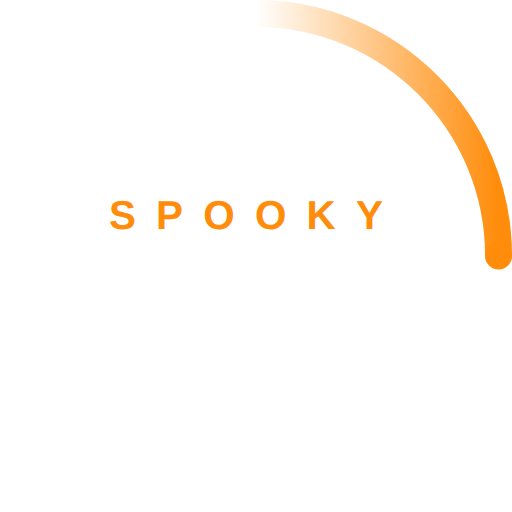
t = 0.00 s
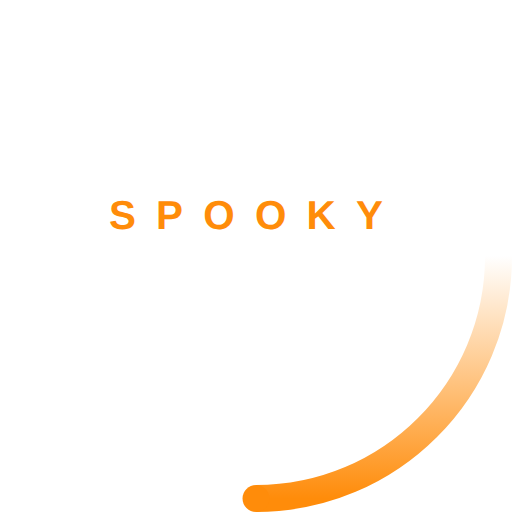
t = 0.23 s
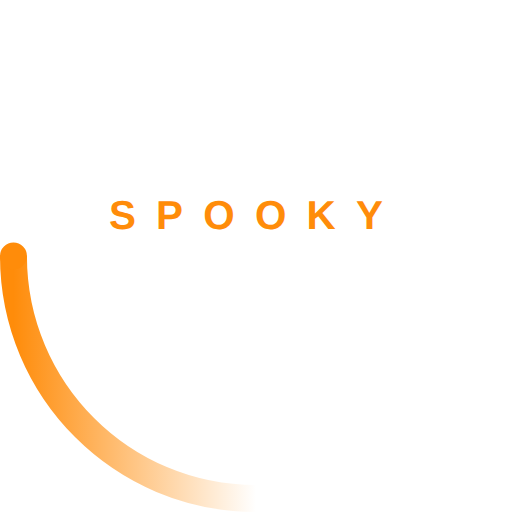
t = 0.45 s
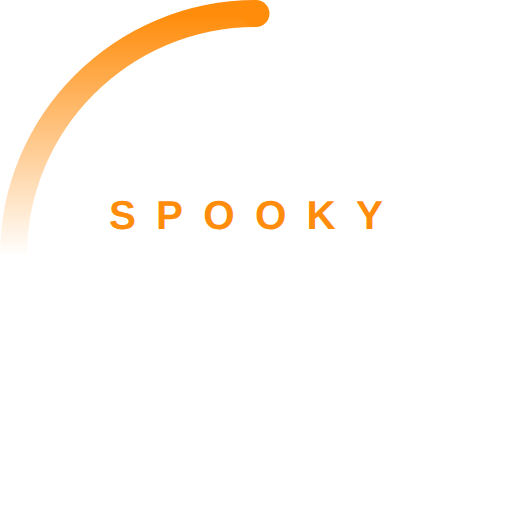
t = 0.68 s

The animated SVG that drew these frames (rendered in a browser with its animation timeline set to each time). Animation: 2 SMIL elements (animateTransform=2); one cycle of 0.90 s, repeats indefinitely.

<!-- 
/********************************************************************************
 * Copyright (C) 2018 Ericsson and others.
 *
 * This program and the accompanying materials are made available under the
 * terms of the Eclipse Public License v. 2.0 which is available at
 * http://www.eclipse.org/legal/epl-2.0.
 *
 * This Source Code may also be made available under the following Secondary
 * Licenses when the conditions for such availability set forth in the Eclipse
 * Public License v. 2.0 are satisfied: GNU General Public License, version 2
 * with the GNU Classpath Exception which is available at
 * https://www.gnu.org/software/classpath/license.html.
 *
 * SPDX-License-Identifier: EPL-2.0 OR GPL-2.0 WITH Classpath-exception-2.0
 ********************************************************************************/
-->

<svg xmlns="http://www.w3.org/2000/svg" width="38" height="38" viewBox="0 0 38 38">
    <defs>
        <linearGradient id="trail" x1="0%" x2="100%" y1="0%" y2="0%">
            <stop offset="0%" stop-color="#FF8C0A" stop-opacity="0.00"/>
            <stop offset="50%" stop-color="#FF8C0A" stop-opacity="0.50"/>
            <stop offset="100%" stop-color="#FF8C0A" stop-opacity="1.00"/>
        </linearGradient>
    </defs>
    <text x="19" y="17" fill="#FF8C0A" font-family="Arial, Helvetica, sans-serif" font-size="3px" font-weight="600" letter-spacing="1.5px" text-anchor="middle">
        SPOOKY
    </text>
    <text x="19" y="22" fill="#ffffff" font-family="Arial, Helvetica, sans-serif" font-size="5px" font-weight="600" letter-spacing="2px" text-anchor="middle">
        THEIA
    </text>
    <g fill="none" fill-rule="evenodd">
        <g transform="translate(1 1)">
            <path id="trail-path" stroke="url(#trail)" stroke-width="2" d="M36 18c0-9.94-8.06-18-18-18">
                <animateTransform attributeName="transform" dur="0.9s" from="0 18 18" repeatCount="indefinite" to="360 18 18" type="rotate"/>
            </path>
            <circle cx="36" cy="18" r="1" fill="#FF8C0A">
                <animateTransform attributeName="transform" dur="0.9s" from="0 18 18" repeatCount="indefinite" to="360 18 18" type="rotate"/>
            </circle>
        </g>
    </g>
</svg>
